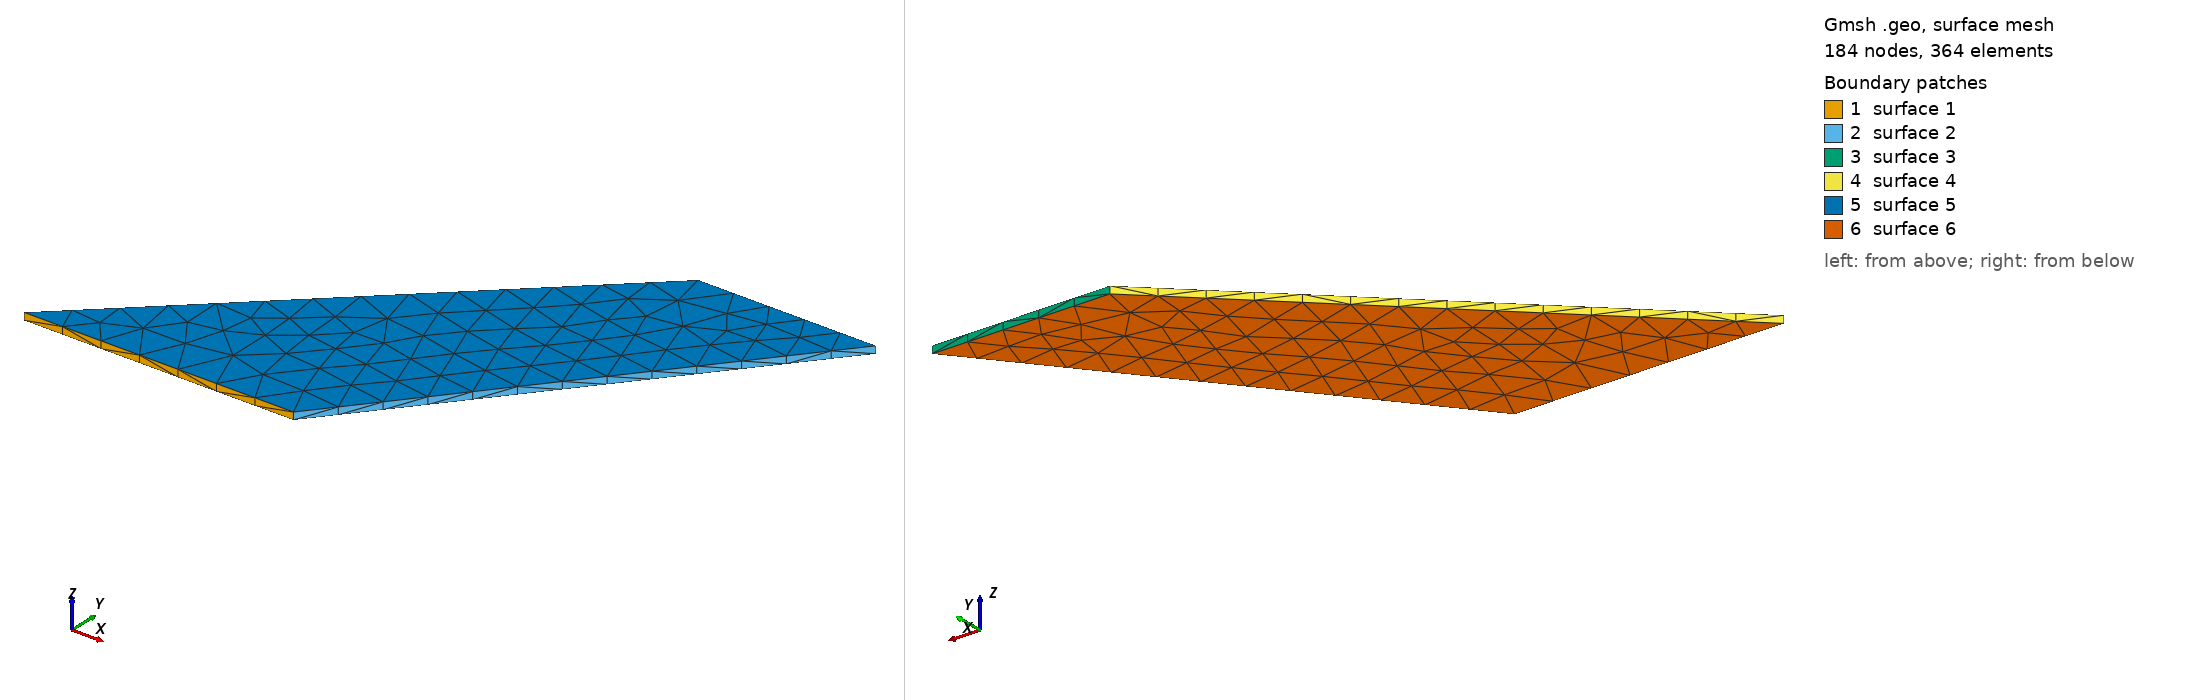

Gmsh geometry script, surface-meshed: 184 nodes, 364 surface elements. Boundary patches (legend numbers): 1 surface 1, 2 surface 2, 3 surface 3, 4 surface 4, 5 surface 5, 6 surface 6. Left view from above one corner, right view from below the opposite corner. The script declares no physical surfaces, so the legend lists its geometric surfaces. The drawing asked Gmsh for element sizes between 1% and 20% of the model's largest extent; the script's own settings can give other sizes.

=== WING.GEO (drawn) ===
mfac = 0.08;
cr = 0.557784;
tp = 0.8093964;
ct = 0.3681984;
s = 0.762;
t = 0.0075;

// define the points
Point(1) = {0, 0, t, mfac};
Point(2) = {cr, 0, t, mfac};
Point(3) = {tp+ct, s, t, mfac};
Point(4) = {tp, s, t, mfac};
Point(5) = {0, 0, -t, mfac};
Point(6) = {cr, 0, -t, mfac};
Point(7) = {tp+ct, s, -t, mfac};
Point(8) = {tp, s, -t, mfac};

// defines the lines
Line(1) = {1, 2};
Line(2) = {2, 3};
Line(3) = {3, 4};
Line(4) = {4, 1};
Line(5) = {5, 6};
Line(6) = {6, 7};
Line(7) = {7, 8};
Line(8) = {8, 5};
Line(9) = {1, 5};
Line(10) = {2, 6};
Line(11) = {3, 7};
Line(12) = {4, 8};

// define the surfaces
Line Loop(1) = {1, 10, -5, -9};
Plane Surface(1) = {1};
Line Loop(2) = {2, 11, -6, -10};
Plane Surface(2) = {2};
Line Loop(3) = {3, 12, -7, -11};
Plane Surface(3) = {3};
Line Loop(4) = {-4, 12, 8, -9};
Plane Surface(4) = {4};
Line Loop(5) = {1, 2, 3, 4};
Plane Surface(5) = {5};
Line Loop(6) = {5, 6, 7, 8};
Plane Surface(6) = {6};

// volume
Surface Loop(1) = {1, 2, 3, 4, 5, 6};
Volume(1) = {1};
